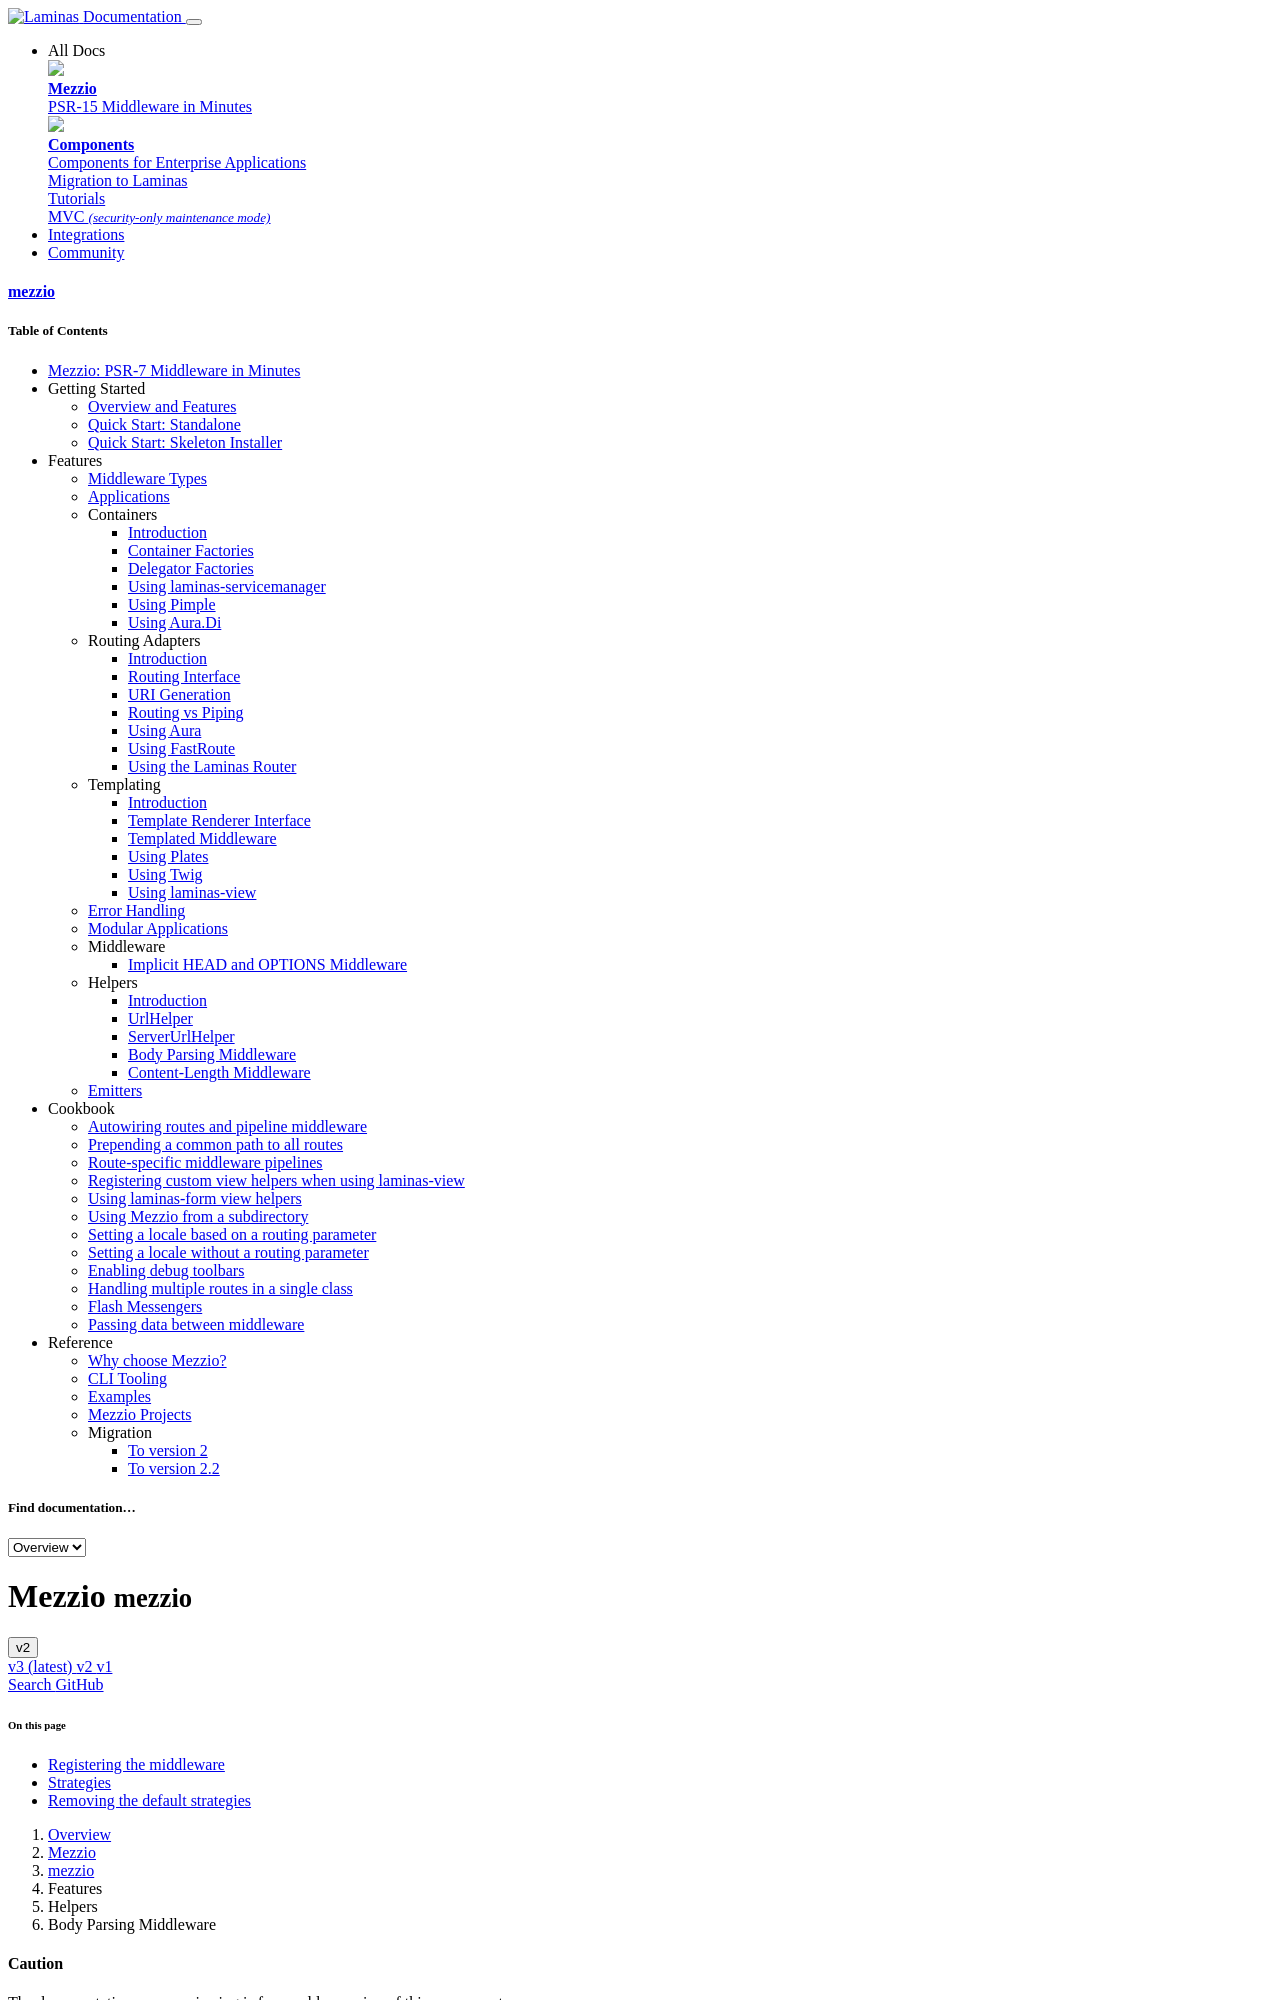

repository: mezzio/mezzio · page: v2/features/helpers/body-parse/index.html · generator: mkdocs

# Body Parsing Middleware

`Mezzio\Helper\BodyParams\BodyParamsMiddleware` provides generic
[PSR-7](https://www.php-fig.org/psr/psr-7/) middleware for parsing the request
body into parameters, and returning a new request instance that composes them.
The subcomponent provides a strategy pattern around matching the request
`Content-Type`, and then parsing it, giving you a flexible approach that can
grow with your accepted content types.

By default, this middleware will detect the following content types:

- `application/x-www-form-urlencoded` (standard web-based forms, without file
  uploads)
- `application/json`, `application/*+json` (JSON payloads)
